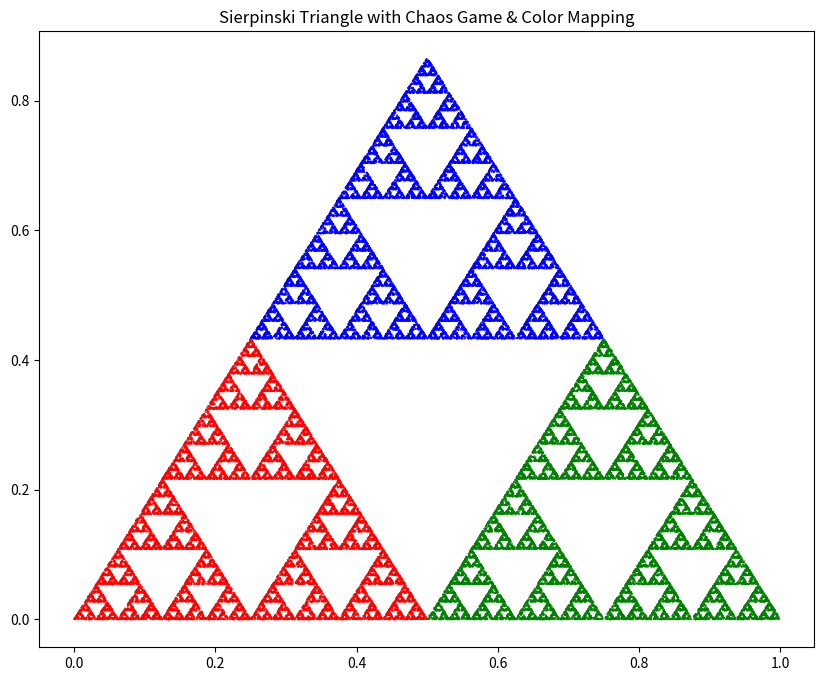

This figure's Python source:
import matplotlib.pyplot as plt
import random

def draw_colored_sierpinski(iterations=50000):
    # 1. 定義三角形的三個頂點 (A, B, C)
    # A: 左下 (紅), B: 右下 (綠), C: 頂部 (藍)
    vertices = [
        (0, 0),      # Index 0: Vertex A
        (1, 0),      # Index 1: Vertex B
        (0.5, 0.866) # Index 2: Vertex C (0.866 約為 sqrt(3)/2)
    ]
    
    # 定義對應的顏色 (RGB)
    # 這裡使用字串或 hex 碼皆可，為了清楚分別用 Red, Green, Blue
    colors_map = ['red', 'green', 'blue']

    # 2. 初始化起點
    # 隨機選一個點作為起始點 (這裡直接從中心開始，之後會迅速收斂)
    px, py = 0.5, 0.5

    # 用來儲存所有點的座標與顏色
    x_points = []
    y_points = []
    point_colors = []

    print(f"開始計算 {iterations} 個點...")

    # 3. 渾沌遊戲 (Chaos Game) 迴圈
    for i in range(iterations):
        # 步驟 A: 隨機選擇一個頂點 (0, 1, 或 2)
        vertex_idx = random.randint(0, 2)
        vx, vy = vertices[vertex_idx]

        # 步驟 B: 移動到當前點與被選頂點的「中點」
        px = (px + vx) / 2
        py = (py + vy) / 2

        # 為了視覺效果，前 20 點通常不畫 (這是暖身期，讓點落入碎形軌道)
        if i > 20:
            x_points.append(px)
            y_points.append(py)
            # 步驟 C: 根據「被選中的頂點」決定顏色
            point_colors.append(colors_map[vertex_idx])

    # 4. 繪圖
    plt.figure(figsize=(10, 8), dpi=100)
    
    # 繪製散佈圖 (s=0.2 讓點非常細小，視覺效果更佳)
    plt.scatter(x_points, y_points, c=point_colors, s=0.2)
    
    plt.title("Sierpinski Triangle with Chaos Game & Color Mapping")
    plt.axis('on') # 座標軸開關
    plt.show()

# 執行函式
if __name__ == "__main__":
    draw_colored_sierpinski(50000)